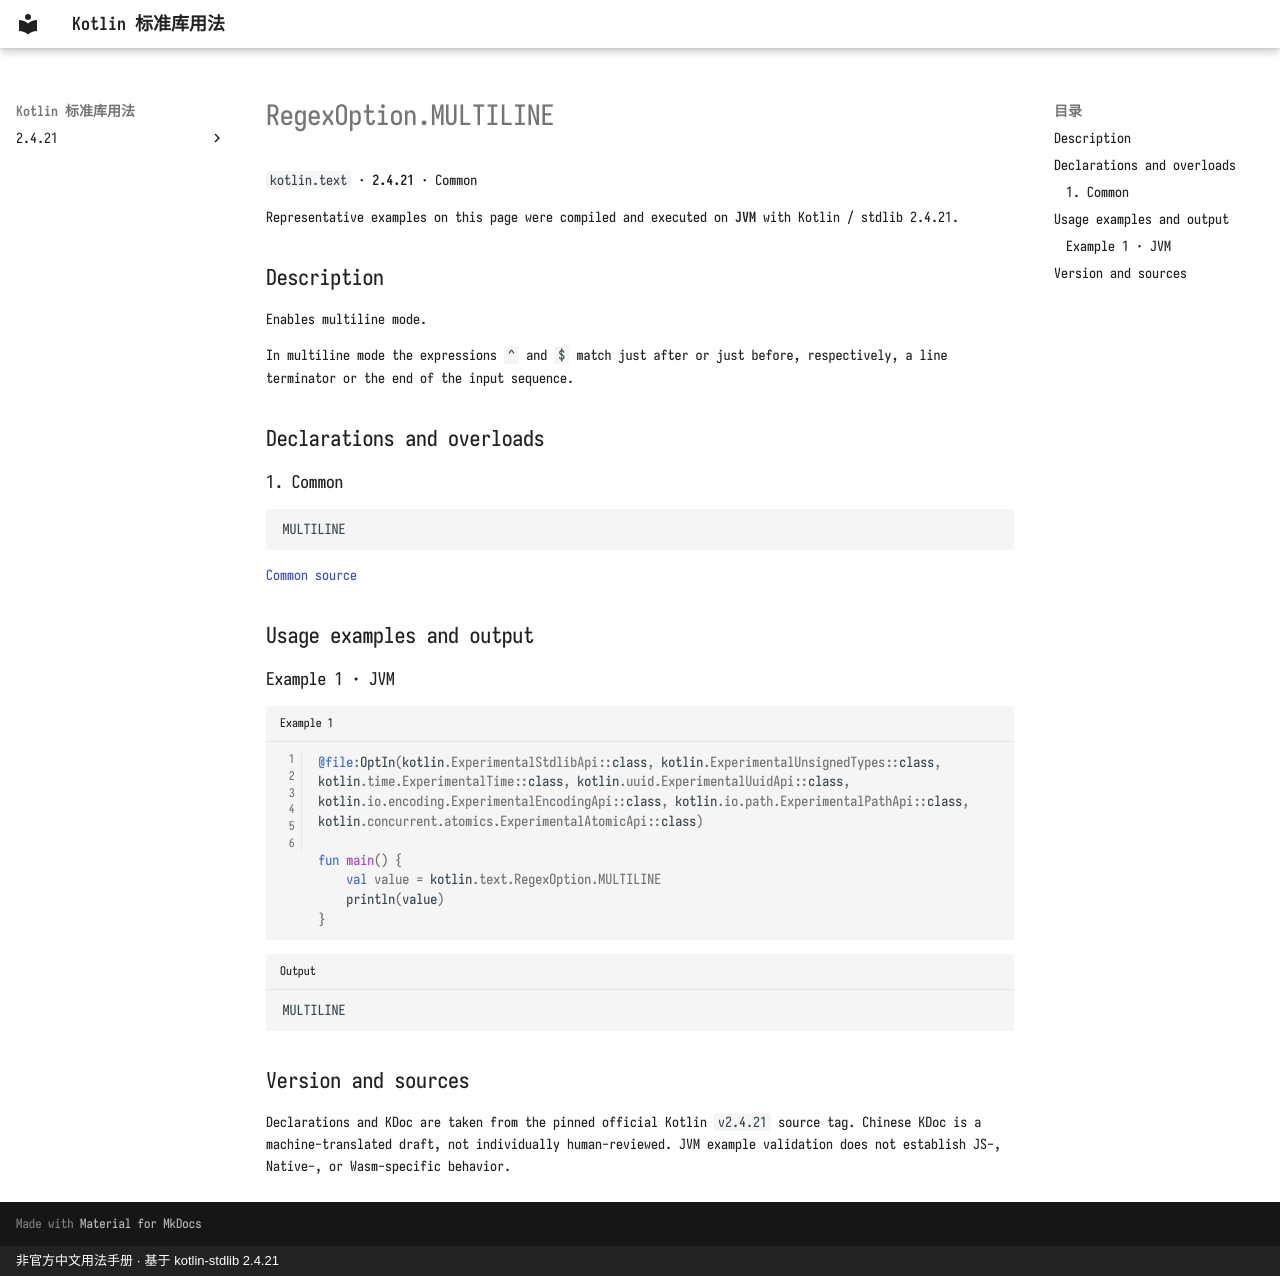

repository: oooooooko/kotlin-stdlib-docs · page: en/api/kotlin.text/regexoption-multiline--5be5cd6b/index.html · generator: mkdocs · copyright: 非官方中文用法手册 · 基于 kotlin-stdlib 2.4.21

# RegexOption.MULTILINE

`kotlin.text` · **2.4.21** · Common

Representative examples on this page were compiled and executed on **JVM** with Kotlin / stdlib 2.4.21.

## Description

Enables multiline mode.

In multiline mode the expressions `^` and `$` match just after or just before,
respectively, a line terminator or the end of the input sequence.

## Declarations and overloads

### 1. Common

```kotlin
MULTILINE
```

[Common source](https://github.com/JetBrains/kotlin/blob/v2.4.21/libraries/stdlib/common/src/kotlin/TextH.kt#L223)

## Usage examples and output

### Example 1 · JVM

```kotlin title="Example 1" linenums="1"
@file:OptIn(kotlin.ExperimentalStdlibApi::class, kotlin.ExperimentalUnsignedTypes::class, kotlin.time.ExperimentalTime::class, kotlin.uuid.ExperimentalUuidApi::class, kotlin.io.encoding.ExperimentalEncodingApi::class, kotlin.io.path.ExperimentalPathApi::class, kotlin.concurrent.atomics.ExperimentalAtomicApi::class)

fun main() {
    val value = kotlin.text.RegexOption.MULTILINE
    println(value)
}
```

```text title="Output"
MULTILINE
```

## Version and sources

Declarations and KDoc are taken from the pinned official Kotlin `v2.4.21` source tag. Chinese KDoc is a machine-translated draft, not individually human-reviewed. JVM example validation does not establish JS-, Native-, or Wasm-specific behavior.
